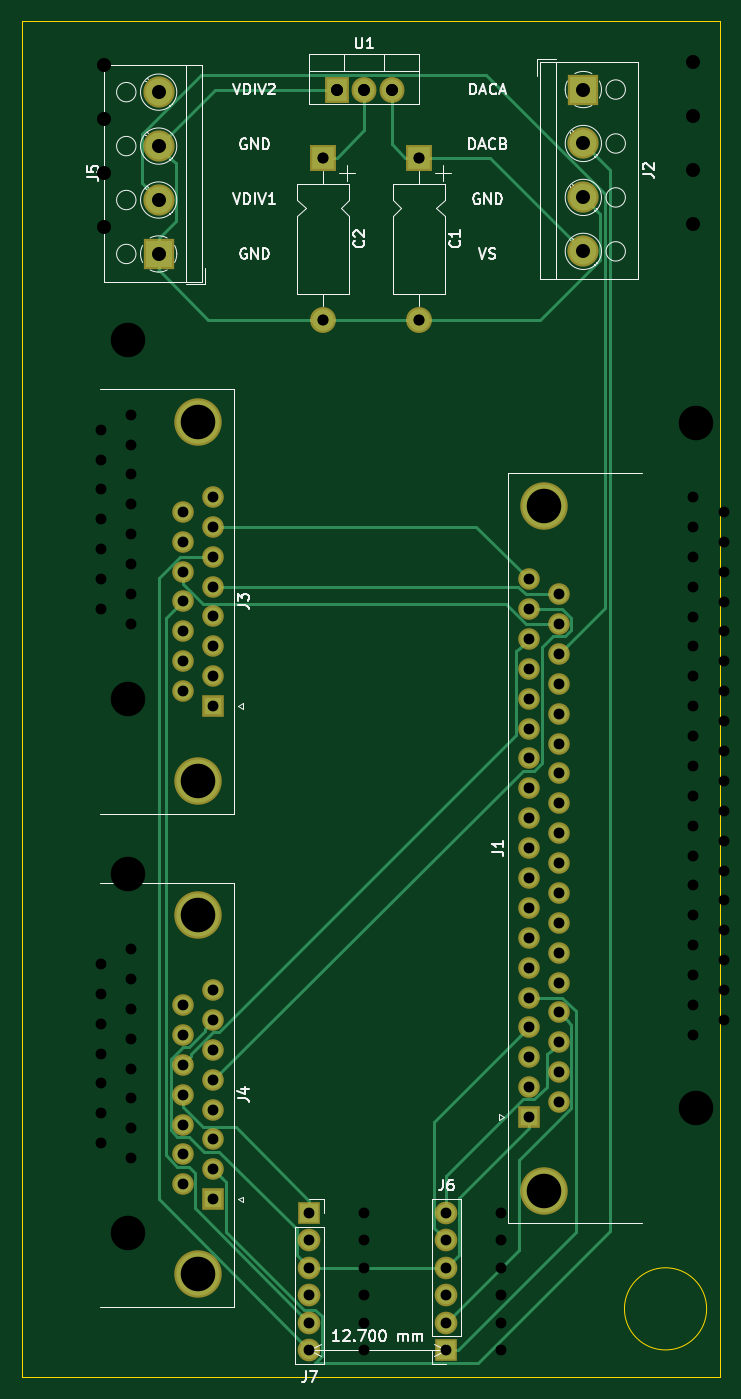
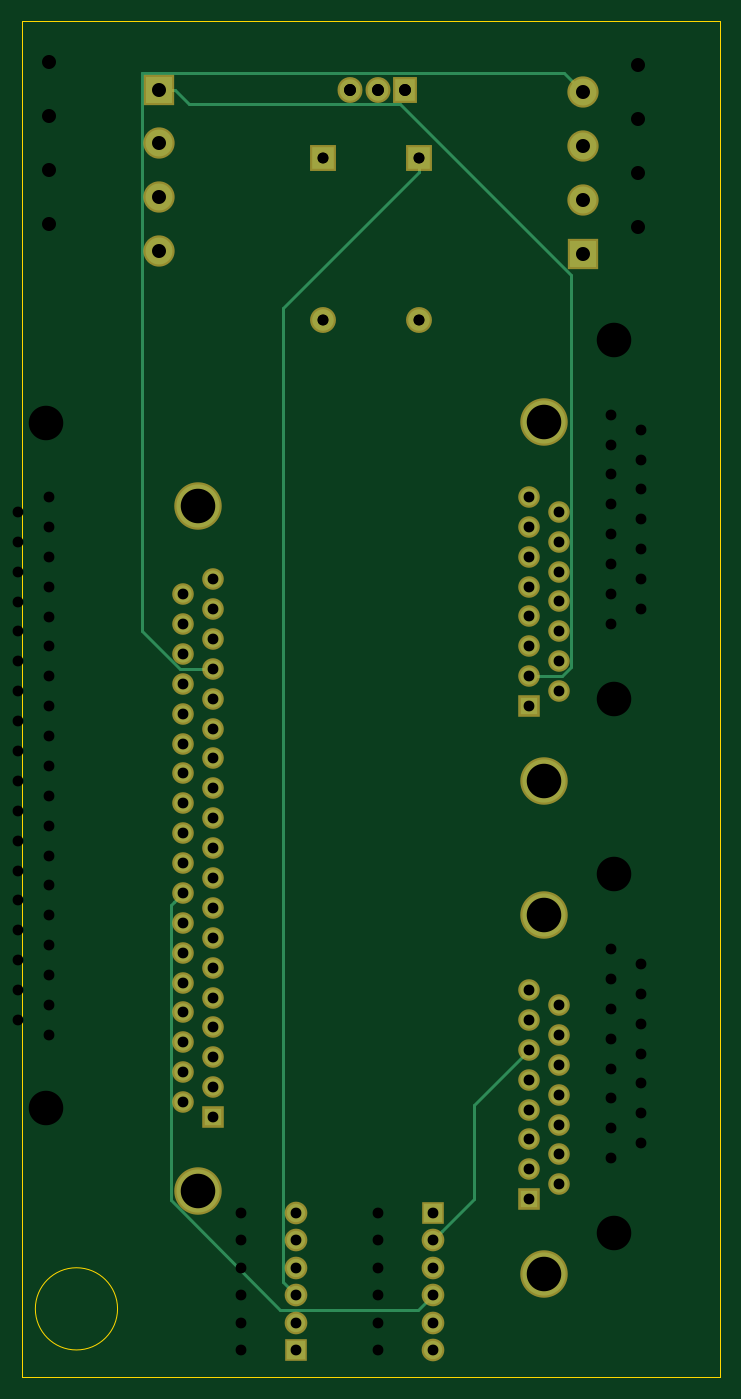
Circuit board: 12 layer files. Board 64.8 x 125.7 mm.
- bottom_copper: labjack_breakout-B.Cu.gbl (10115 bytes)
- bottom_mask: labjack_breakout-B.Mask.gbs (3725 bytes)
- paste: labjack_breakout-B.Paste.gbp (539 bytes)
- bottom_silk: labjack_breakout-B.SilkS.gbo (540 bytes)
- outline: labjack_breakout-Edge.Cuts.gm1 (806 bytes)
- top_copper: labjack_breakout-F.Cu.gtl (15785 bytes)
- top_mask: labjack_breakout-F.Mask.gts (3725 bytes)
- paste: labjack_breakout-F.Paste.gtp (539 bytes)
- top_silk: labjack_breakout-F.SilkS.gto (22519 bytes)
- drill: labjack_breakout-NPTH.drl (174 bytes)
- drill: labjack_breakout-PTH.drl (1736 bytes)
- drill: labjack_breakout.drl (1742 bytes)

=== bottom_copper: labjack_breakout-B.Cu.gbl (10115 bytes, source omitted) ===
=== bottom_mask: labjack_breakout-B.Mask.gbs ===
G04 #@! TF.GenerationSoftware,KiCad,Pcbnew,(6.0.0-rc1-dev-392-gd9d005190)*
G04 #@! TF.CreationDate,2018-09-18T13:24:25-04:00*
G04 #@! TF.ProjectId,labjack_breakout,6C61626A61636B5F627265616B6F7574,rev?*
G04 #@! TF.SameCoordinates,Original*
G04 #@! TF.FileFunction,Soldermask,Bot*
G04 #@! TF.FilePolarity,Negative*
%FSLAX46Y46*%
G04 Gerber Fmt 4.6, Leading zero omitted, Abs format (unit mm)*
G04 Created by KiCad (PCBNEW (6.0.0-rc1-dev-392-gd9d005190)) date 09/18/18 13:24:25*
%MOMM*%
%LPD*%
G01*
G04 APERTURE LIST*
%ADD10R,2.400000X2.400000*%
%ADD11O,2.400000X2.400000*%
%ADD12R,2.900000X2.900000*%
%ADD13C,2.900000*%
%ADD14R,2.100000X2.100000*%
%ADD15O,2.100000X2.100000*%
%ADD16R,2.305000X2.400000*%
%ADD17O,2.305000X2.400000*%
%ADD18R,2.000000X2.000000*%
%ADD19C,2.000000*%
%ADD20C,4.400000*%
G04 APERTURE END LIST*
D10*
G04 #@! TO.C,C1*
X116840000Y-48260000D03*
D11*
X116840000Y-63260000D03*
G04 #@! TD*
G04 #@! TO.C,C2*
X107950000Y-63260000D03*
D10*
X107950000Y-48260000D03*
G04 #@! TD*
D12*
G04 #@! TO.C,J2*
X132080000Y-41910000D03*
D13*
X132080000Y-46910000D03*
X132080000Y-51910000D03*
X132080000Y-56910000D03*
G04 #@! TD*
G04 #@! TO.C,J5*
X92710000Y-42150000D03*
X92710000Y-47150000D03*
X92710000Y-52150000D03*
D12*
X92710000Y-57150000D03*
G04 #@! TD*
D14*
G04 #@! TO.C,J6*
X119380000Y-158750000D03*
D15*
X119380000Y-156210000D03*
X119380000Y-153670000D03*
X119380000Y-151130000D03*
X119380000Y-148590000D03*
X119380000Y-146050000D03*
G04 #@! TD*
G04 #@! TO.C,J7*
X106680000Y-158750000D03*
X106680000Y-156210000D03*
X106680000Y-153670000D03*
X106680000Y-151130000D03*
X106680000Y-148590000D03*
D14*
X106680000Y-146050000D03*
G04 #@! TD*
D16*
G04 #@! TO.C,U1*
X109220000Y-41910000D03*
D17*
X111760000Y-41910000D03*
X114300000Y-41910000D03*
G04 #@! TD*
D18*
G04 #@! TO.C,J1*
X127000000Y-137160000D03*
D19*
X127000000Y-134390000D03*
X127000000Y-131620000D03*
X127000000Y-128850000D03*
X127000000Y-126080000D03*
X127000000Y-123310000D03*
X127000000Y-120540000D03*
X127000000Y-117770000D03*
X127000000Y-115000000D03*
X127000000Y-112230000D03*
X127000000Y-109460000D03*
X127000000Y-106690000D03*
X127000000Y-103920000D03*
X127000000Y-101150000D03*
X127000000Y-98380000D03*
X127000000Y-95610000D03*
X127000000Y-92840000D03*
X127000000Y-90070000D03*
X127000000Y-87300000D03*
X129840000Y-135775000D03*
X129840000Y-133005000D03*
X129840000Y-130235000D03*
X129840000Y-127465000D03*
X129840000Y-124695000D03*
X129840000Y-121925000D03*
X129840000Y-119155000D03*
X129840000Y-116385000D03*
X129840000Y-113615000D03*
X129840000Y-110845000D03*
X129840000Y-108075000D03*
X129840000Y-105305000D03*
X129840000Y-102535000D03*
X129840000Y-99765000D03*
X129840000Y-96995000D03*
X129840000Y-94225000D03*
X129840000Y-91455000D03*
X129840000Y-88685000D03*
D20*
X128420000Y-143980000D03*
X128420000Y-80480000D03*
G04 #@! TD*
G04 #@! TO.C,J3*
X96370000Y-106015000D03*
X96370000Y-72715000D03*
D19*
X94950000Y-81055000D03*
X94950000Y-83825000D03*
X94950000Y-86595000D03*
X94950000Y-89365000D03*
X94950000Y-92135000D03*
X94950000Y-94905000D03*
X94950000Y-97675000D03*
X97790000Y-79670000D03*
X97790000Y-82440000D03*
X97790000Y-85210000D03*
X97790000Y-87980000D03*
X97790000Y-90750000D03*
X97790000Y-93520000D03*
X97790000Y-96290000D03*
D18*
X97790000Y-99060000D03*
G04 #@! TD*
G04 #@! TO.C,J4*
X97790000Y-144780000D03*
D19*
X97790000Y-142010000D03*
X97790000Y-139240000D03*
X97790000Y-136470000D03*
X97790000Y-133700000D03*
X97790000Y-130930000D03*
X97790000Y-128160000D03*
X97790000Y-125390000D03*
X94950000Y-143395000D03*
X94950000Y-140625000D03*
X94950000Y-137855000D03*
X94950000Y-135085000D03*
X94950000Y-132315000D03*
X94950000Y-129545000D03*
X94950000Y-126775000D03*
D20*
X96370000Y-118435000D03*
X96370000Y-151735000D03*
G04 #@! TD*
M02*

=== paste: labjack_breakout-B.Paste.gbp ===
G04 #@! TF.GenerationSoftware,KiCad,Pcbnew,(6.0.0-rc1-dev-392-gd9d005190)*
G04 #@! TF.CreationDate,2018-09-18T13:24:25-04:00*
G04 #@! TF.ProjectId,labjack_breakout,6C61626A61636B5F627265616B6F7574,rev?*
G04 #@! TF.SameCoordinates,Original*
G04 #@! TF.FileFunction,Paste,Bot*
G04 #@! TF.FilePolarity,Positive*
%FSLAX46Y46*%
G04 Gerber Fmt 4.6, Leading zero omitted, Abs format (unit mm)*
G04 Created by KiCad (PCBNEW (6.0.0-rc1-dev-392-gd9d005190)) date 09/18/18 13:24:25*
%MOMM*%
%LPD*%
G01*
G04 APERTURE LIST*
G04 APERTURE END LIST*
M02*

=== bottom_silk: labjack_breakout-B.SilkS.gbo ===
G04 #@! TF.GenerationSoftware,KiCad,Pcbnew,(6.0.0-rc1-dev-392-gd9d005190)*
G04 #@! TF.CreationDate,2018-09-18T13:24:25-04:00*
G04 #@! TF.ProjectId,labjack_breakout,6C61626A61636B5F627265616B6F7574,rev?*
G04 #@! TF.SameCoordinates,Original*
G04 #@! TF.FileFunction,Legend,Bot*
G04 #@! TF.FilePolarity,Positive*
%FSLAX46Y46*%
G04 Gerber Fmt 4.6, Leading zero omitted, Abs format (unit mm)*
G04 Created by KiCad (PCBNEW (6.0.0-rc1-dev-392-gd9d005190)) date 09/18/18 13:24:25*
%MOMM*%
%LPD*%
G01*
G04 APERTURE LIST*
G04 APERTURE END LIST*
M02*

=== outline: labjack_breakout-Edge.Cuts.gm1 ===
G04 #@! TF.GenerationSoftware,KiCad,Pcbnew,(6.0.0-rc1-dev-392-gd9d005190)*
G04 #@! TF.CreationDate,2018-09-18T13:24:25-04:00*
G04 #@! TF.ProjectId,labjack_breakout,6C61626A61636B5F627265616B6F7574,rev?*
G04 #@! TF.SameCoordinates,Original*
G04 #@! TF.FileFunction,Profile,NP*
%FSLAX46Y46*%
G04 Gerber Fmt 4.6, Leading zero omitted, Abs format (unit mm)*
G04 Created by KiCad (PCBNEW (6.0.0-rc1-dev-392-gd9d005190)) date 09/18/18 13:24:25*
%MOMM*%
%LPD*%
G01*
G04 APERTURE LIST*
%ADD10C,0.050000*%
G04 APERTURE END LIST*
D10*
X144780000Y-161290000D02*
X80010000Y-161290000D01*
X144780000Y-35560000D02*
X144780000Y-161290000D01*
X80010000Y-35560000D02*
X144780000Y-35560000D01*
X143510000Y-154940000D02*
G75*
G03X143510000Y-154940000I-3810000J0D01*
G01*
X80010000Y-161290000D02*
X80010000Y-35560000D01*
M02*

=== top_copper: labjack_breakout-F.Cu.gtl (15785 bytes, source omitted) ===
=== top_mask: labjack_breakout-F.Mask.gts ===
G04 #@! TF.GenerationSoftware,KiCad,Pcbnew,(6.0.0-rc1-dev-392-gd9d005190)*
G04 #@! TF.CreationDate,2018-09-18T13:24:25-04:00*
G04 #@! TF.ProjectId,labjack_breakout,6C61626A61636B5F627265616B6F7574,rev?*
G04 #@! TF.SameCoordinates,Original*
G04 #@! TF.FileFunction,Soldermask,Top*
G04 #@! TF.FilePolarity,Negative*
%FSLAX46Y46*%
G04 Gerber Fmt 4.6, Leading zero omitted, Abs format (unit mm)*
G04 Created by KiCad (PCBNEW (6.0.0-rc1-dev-392-gd9d005190)) date 09/18/18 13:24:25*
%MOMM*%
%LPD*%
G01*
G04 APERTURE LIST*
%ADD10R,2.400000X2.400000*%
%ADD11O,2.400000X2.400000*%
%ADD12R,2.900000X2.900000*%
%ADD13C,2.900000*%
%ADD14R,2.100000X2.100000*%
%ADD15O,2.100000X2.100000*%
%ADD16R,2.305000X2.400000*%
%ADD17O,2.305000X2.400000*%
%ADD18R,2.000000X2.000000*%
%ADD19C,2.000000*%
%ADD20C,4.400000*%
G04 APERTURE END LIST*
D10*
G04 #@! TO.C,C1*
X116840000Y-48260000D03*
D11*
X116840000Y-63260000D03*
G04 #@! TD*
G04 #@! TO.C,C2*
X107950000Y-63260000D03*
D10*
X107950000Y-48260000D03*
G04 #@! TD*
D12*
G04 #@! TO.C,J2*
X132080000Y-41910000D03*
D13*
X132080000Y-46910000D03*
X132080000Y-51910000D03*
X132080000Y-56910000D03*
G04 #@! TD*
G04 #@! TO.C,J5*
X92710000Y-42150000D03*
X92710000Y-47150000D03*
X92710000Y-52150000D03*
D12*
X92710000Y-57150000D03*
G04 #@! TD*
D14*
G04 #@! TO.C,J6*
X119380000Y-158750000D03*
D15*
X119380000Y-156210000D03*
X119380000Y-153670000D03*
X119380000Y-151130000D03*
X119380000Y-148590000D03*
X119380000Y-146050000D03*
G04 #@! TD*
G04 #@! TO.C,J7*
X106680000Y-158750000D03*
X106680000Y-156210000D03*
X106680000Y-153670000D03*
X106680000Y-151130000D03*
X106680000Y-148590000D03*
D14*
X106680000Y-146050000D03*
G04 #@! TD*
D16*
G04 #@! TO.C,U1*
X109220000Y-41910000D03*
D17*
X111760000Y-41910000D03*
X114300000Y-41910000D03*
G04 #@! TD*
D18*
G04 #@! TO.C,J1*
X127000000Y-137160000D03*
D19*
X127000000Y-134390000D03*
X127000000Y-131620000D03*
X127000000Y-128850000D03*
X127000000Y-126080000D03*
X127000000Y-123310000D03*
X127000000Y-120540000D03*
X127000000Y-117770000D03*
X127000000Y-115000000D03*
X127000000Y-112230000D03*
X127000000Y-109460000D03*
X127000000Y-106690000D03*
X127000000Y-103920000D03*
X127000000Y-101150000D03*
X127000000Y-98380000D03*
X127000000Y-95610000D03*
X127000000Y-92840000D03*
X127000000Y-90070000D03*
X127000000Y-87300000D03*
X129840000Y-135775000D03*
X129840000Y-133005000D03*
X129840000Y-130235000D03*
X129840000Y-127465000D03*
X129840000Y-124695000D03*
X129840000Y-121925000D03*
X129840000Y-119155000D03*
X129840000Y-116385000D03*
X129840000Y-113615000D03*
X129840000Y-110845000D03*
X129840000Y-108075000D03*
X129840000Y-105305000D03*
X129840000Y-102535000D03*
X129840000Y-99765000D03*
X129840000Y-96995000D03*
X129840000Y-94225000D03*
X129840000Y-91455000D03*
X129840000Y-88685000D03*
D20*
X128420000Y-143980000D03*
X128420000Y-80480000D03*
G04 #@! TD*
G04 #@! TO.C,J3*
X96370000Y-106015000D03*
X96370000Y-72715000D03*
D19*
X94950000Y-81055000D03*
X94950000Y-83825000D03*
X94950000Y-86595000D03*
X94950000Y-89365000D03*
X94950000Y-92135000D03*
X94950000Y-94905000D03*
X94950000Y-97675000D03*
X97790000Y-79670000D03*
X97790000Y-82440000D03*
X97790000Y-85210000D03*
X97790000Y-87980000D03*
X97790000Y-90750000D03*
X97790000Y-93520000D03*
X97790000Y-96290000D03*
D18*
X97790000Y-99060000D03*
G04 #@! TD*
G04 #@! TO.C,J4*
X97790000Y-144780000D03*
D19*
X97790000Y-142010000D03*
X97790000Y-139240000D03*
X97790000Y-136470000D03*
X97790000Y-133700000D03*
X97790000Y-130930000D03*
X97790000Y-128160000D03*
X97790000Y-125390000D03*
X94950000Y-143395000D03*
X94950000Y-140625000D03*
X94950000Y-137855000D03*
X94950000Y-135085000D03*
X94950000Y-132315000D03*
X94950000Y-129545000D03*
X94950000Y-126775000D03*
D20*
X96370000Y-118435000D03*
X96370000Y-151735000D03*
G04 #@! TD*
M02*

=== paste: labjack_breakout-F.Paste.gtp ===
G04 #@! TF.GenerationSoftware,KiCad,Pcbnew,(6.0.0-rc1-dev-392-gd9d005190)*
G04 #@! TF.CreationDate,2018-09-18T13:24:25-04:00*
G04 #@! TF.ProjectId,labjack_breakout,6C61626A61636B5F627265616B6F7574,rev?*
G04 #@! TF.SameCoordinates,Original*
G04 #@! TF.FileFunction,Paste,Top*
G04 #@! TF.FilePolarity,Positive*
%FSLAX46Y46*%
G04 Gerber Fmt 4.6, Leading zero omitted, Abs format (unit mm)*
G04 Created by KiCad (PCBNEW (6.0.0-rc1-dev-392-gd9d005190)) date 09/18/18 13:24:25*
%MOMM*%
%LPD*%
G01*
G04 APERTURE LIST*
G04 APERTURE END LIST*
M02*

=== top_silk: labjack_breakout-F.SilkS.gto (22519 bytes, source omitted) ===
=== drill: labjack_breakout-NPTH.drl ===
M48
;DRILL file {KiCad (6.0.0-rc1-dev-392-gd9d005190)} date 08/31/18 18:54:59
;FORMAT={3:3/ absolute / metric / suppress leading zeros}
FMAT,2
METRIC,TZ
%
G90
G05
M71
T0
M30

=== drill: labjack_breakout-PTH.drl ===
M48
;DRILL file {KiCad (6.0.0-rc1-dev-392-gd9d005190)} date 08/31/18 18:54:59
;FORMAT={3:3/ absolute / metric / suppress leading zeros}
FMAT,2
METRIC,TZ
T1C1.000
T2C1.100
T3C1.300
T4C3.200
%
G90
G05
M71
T1
X142240Y-79680
X142240Y-82450
X142240Y-85220
X142240Y-87990
X142240Y-90760
X142240Y-93530
X142240Y-96300
X142240Y-99070
X142240Y-101840
X142240Y-104610
X142240Y-107380
X142240Y-110150
X142240Y-112920
X142240Y-115690
X142240Y-118460
X142240Y-121230
X142240Y-124000
X142240Y-126770
X142240Y-129540
X145080Y-81065
X145080Y-83835
X145080Y-86605
X145080Y-89375
X145080Y-92145
X145080Y-94915
X145080Y-97685
X145080Y-100455
X145080Y-103225
X145080Y-105995
X145080Y-108765
X145080Y-111535
X145080Y-114305
X145080Y-117075
X145080Y-119845
X145080Y-122615
X145080Y-125385
X145080Y-128155
X87330Y-122965
X87330Y-125735
X87330Y-128505
X87330Y-131275
X87330Y-134045
X87330Y-136815
X87330Y-139585
X90170Y-121580
X90170Y-124350
X90170Y-127120
X90170Y-129890
X90170Y-132660
X90170Y-135430
X90170Y-138200
X90170Y-140970
X116840Y-48260
X116840Y-63260
X107950Y-48260
X107950Y-63260
X87330Y-73435
X87330Y-76205
X87330Y-78975
X87330Y-81745
X87330Y-84515
X87330Y-87285
X87330Y-90055
X90170Y-72050
X90170Y-74820
X90170Y-77590
X90170Y-80360
X90170Y-83130
X90170Y-85900
X90170Y-88670
X90170Y-91440
X111760Y-146050
X111760Y-148590
X111760Y-151130
X111760Y-153670
X111760Y-156210
X111760Y-158750
X124460Y-146050
X124460Y-148590
X124460Y-151130
X124460Y-153670
X124460Y-156210
X124460Y-158750
T2
X109220Y-41910
X111760Y-41910
X114300Y-41910
T3
X87630Y-39610
X87630Y-44610
X87630Y-49610
X87630Y-54610
X142240Y-39370
X142240Y-44370
X142240Y-49370
X142240Y-54370
T4
X142540Y-72860
X142540Y-136360
X89870Y-114625
X89870Y-147925
X89870Y-65095
X89870Y-98395
T0
M30

=== drill: labjack_breakout.drl ===
M48
;DRILL file {KiCad (6.0.0-rc1-dev-392-gd9d005190)} date 09/18/18 13:24:20
;FORMAT={3:3/ absolute / metric / suppress leading zeros}
FMAT,2
METRIC,TZ
T1C1.000
T2C1.100
T3C1.300
T4C3.200
%
G90
G05
M71
T1
X94950Y-126775
X94950Y-129545
X94950Y-132315
X94950Y-135085
X94950Y-137855
X94950Y-140625
X94950Y-143395
X97790Y-125390
X97790Y-128160
X97790Y-130930
X97790Y-133700
X97790Y-136470
X97790Y-139240
X97790Y-142010
X97790Y-144780
X119380Y-146050
X119380Y-148590
X119380Y-151130
X119380Y-153670
X119380Y-156210
X119380Y-158750
X107950Y-48260
X107950Y-63260
X94950Y-81055
X94950Y-83825
X94950Y-86595
X94950Y-89365
X94950Y-92135
X94950Y-94905
X94950Y-97675
X97790Y-79670
X97790Y-82440
X97790Y-85210
X97790Y-87980
X97790Y-90750
X97790Y-93520
X97790Y-96290
X97790Y-99060
X127000Y-87300
X127000Y-90070
X127000Y-92840
X127000Y-95610
X127000Y-98380
X127000Y-101150
X127000Y-103920
X127000Y-106690
X127000Y-109460
X127000Y-112230
X127000Y-115000
X127000Y-117770
X127000Y-120540
X127000Y-123310
X127000Y-126080
X127000Y-128850
X127000Y-131620
X127000Y-134390
X127000Y-137160
X129840Y-88685
X129840Y-91455
X129840Y-94225
X129840Y-96995
X129840Y-99765
X129840Y-102535
X129840Y-105305
X129840Y-108075
X129840Y-110845
X129840Y-113615
X129840Y-116385
X129840Y-119155
X129840Y-121925
X129840Y-124695
X129840Y-127465
X129840Y-130235
X129840Y-133005
X129840Y-135775
X116840Y-48260
X116840Y-63260
X106680Y-146050
X106680Y-148590
X106680Y-151130
X106680Y-153670
X106680Y-156210
X106680Y-158750
T2
X109220Y-41910
X111760Y-41910
X114300Y-41910
T3
X92710Y-42150
X92710Y-47150
X92710Y-52150
X92710Y-57150
X132080Y-41910
X132080Y-46910
X132080Y-51910
X132080Y-56910
T4
X96370Y-118435
X96370Y-151735
X96370Y-72715
X96370Y-106015
X128420Y-80480
X128420Y-143980
T0
M30

